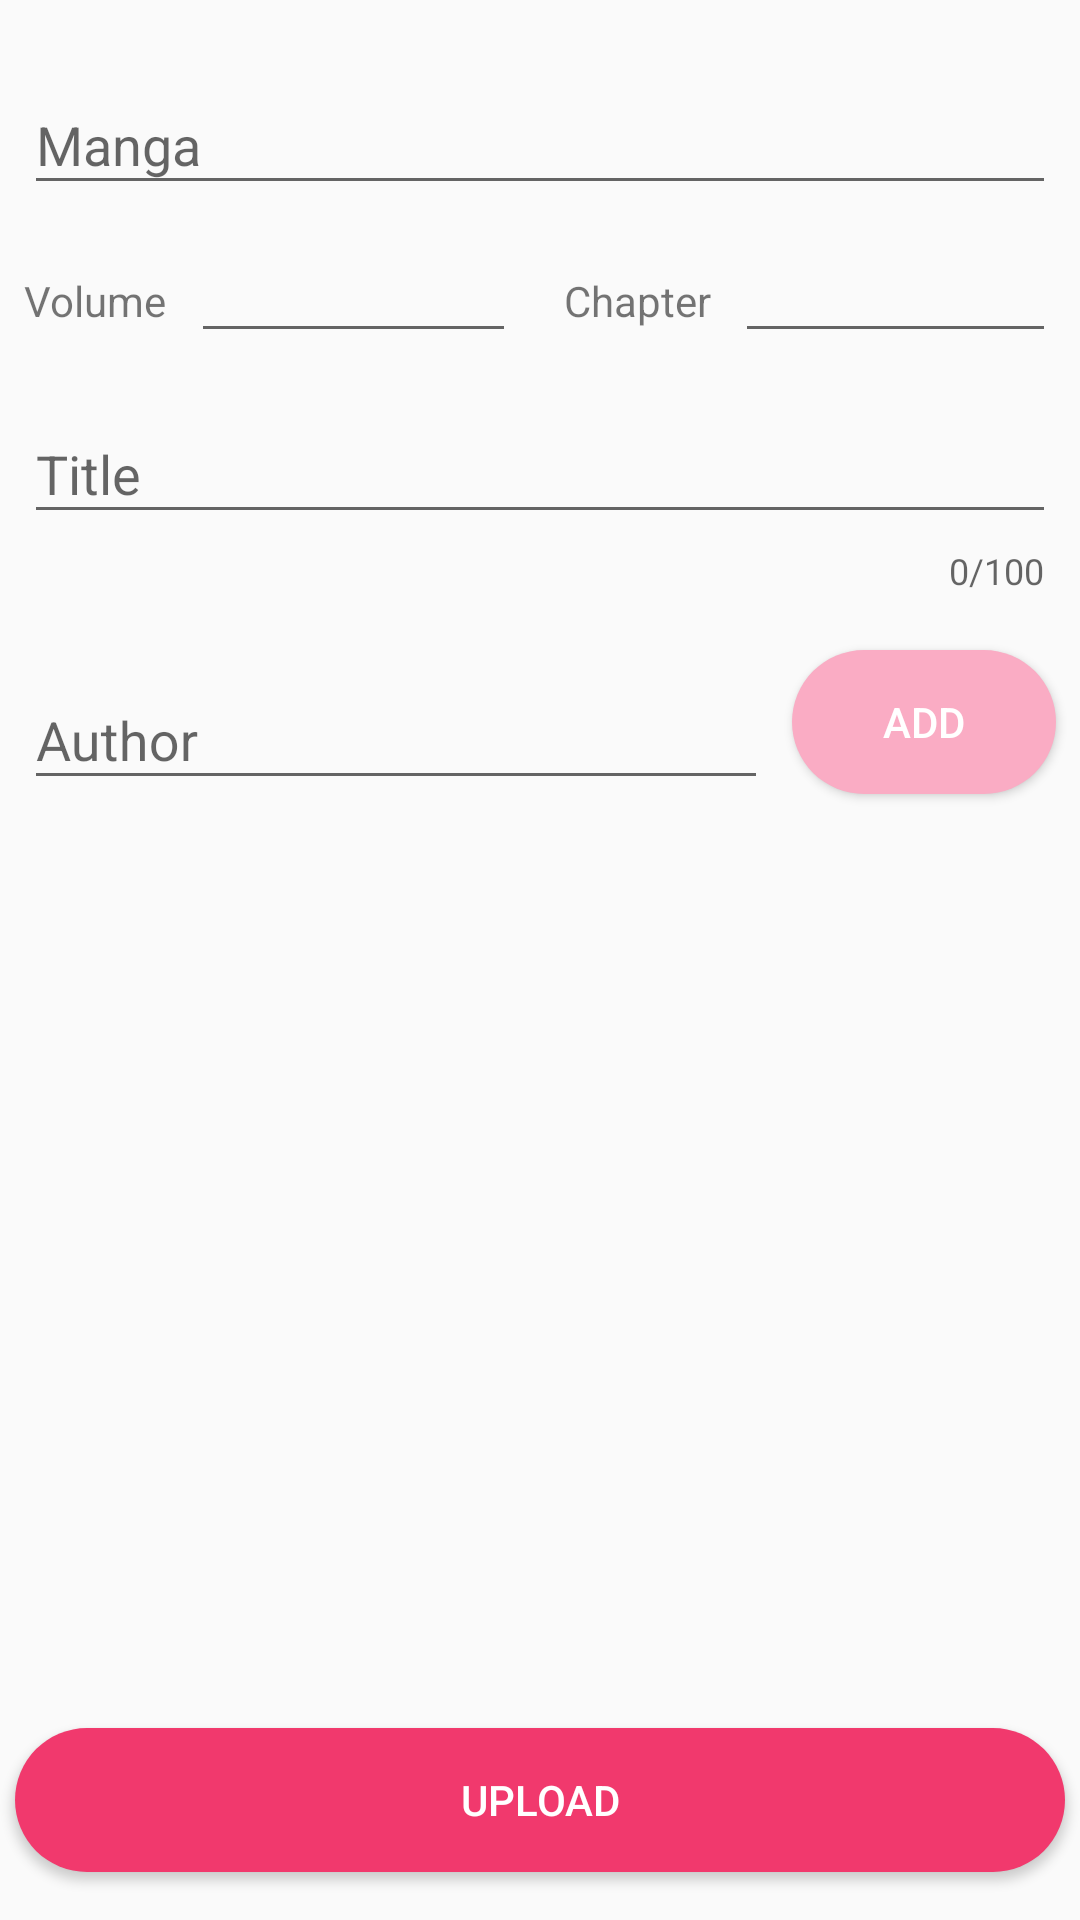

Produce the Android XML layout that renders to this screen, including the resource entries it uses.
<!-- AndroidManifest.xml: application theme AppTheme -->
<!-- res/layout/view_chapter_form.xml -->
<?xml version="1.0" encoding="utf-8"?>
<androidx.constraintlayout.widget.ConstraintLayout xmlns:android="http://schemas.android.com/apk/res/android"
        xmlns:app="http://schemas.android.com/apk/res-auto"
        xmlns:tools="http://schemas.android.com/tools"
        android:id="@+id/linearLayout"
        android:layout_width="match_parent"
        android:layout_height="match_parent">

    <com.google.android.material.textfield.TextInputLayout
            android:id="@+id/tilManga"
            android:layout_width="match_parent"
            android:layout_height="wrap_content"
            android:layout_marginStart="8dp"
            android:layout_marginTop="16dp"
            android:layout_marginEnd="8dp"
            app:layout_constraintEnd_toEndOf="parent"
            app:layout_constraintStart_toStartOf="parent"
            app:layout_constraintTop_toTopOf="parent">

        <com.google.android.material.textfield.TextInputEditText
                android:id="@+id/tietManga"
                android:layout_width="match_parent"
                android:layout_height="wrap_content"
                android:hint="@string/chapter_form_manga_hint" />
    </com.google.android.material.textfield.TextInputLayout>

    <TextView
            android:id="@+id/tvVolume"
            android:layout_width="wrap_content"
            android:layout_height="wrap_content"
            android:layout_marginStart="8dp"
            android:text="@string/chapter_form_volume"
            app:layout_constraintBaseline_toBaselineOf="@+id/etVolume"
            app:layout_constraintStart_toStartOf="parent" />

    <EditText
            android:id="@+id/etVolume"
            android:layout_width="0dp"
            android:layout_height="wrap_content"
            android:layout_marginStart="8dp"
            android:layout_marginTop="8dp"
            android:layout_marginEnd="8dp"
            android:ems="10"
            android:inputType="numberDecimal"
            android:textAlignment="center"
            app:layout_constraintEnd_toStartOf="@+id/CenterGuideline"
            app:layout_constraintStart_toEndOf="@+id/tvVolume"
            app:layout_constraintTop_toBottomOf="@+id/tilManga"
            tools:text="-" />

    <TextView
            android:id="@+id/tvChapter"
            android:layout_width="wrap_content"
            android:layout_height="wrap_content"
            android:layout_marginStart="8dp"
            android:text="@string/chapter_form_chapter"
            app:layout_constraintBaseline_toBaselineOf="@+id/etChapter"
            app:layout_constraintStart_toStartOf="@+id/CenterGuideline" />

    <EditText
            android:id="@+id/etChapter"
            android:layout_width="0dp"
            android:layout_height="wrap_content"
            android:layout_marginStart="8dp"
            android:layout_marginTop="8dp"
            android:layout_marginEnd="8dp"
            android:ems="10"
            android:inputType="number"
            android:textAlignment="center"
            app:layout_constraintEnd_toEndOf="parent"
            app:layout_constraintHorizontal_bias="0.0"
            app:layout_constraintStart_toEndOf="@+id/tvChapter"
            app:layout_constraintTop_toBottomOf="@+id/tilManga"
            tools:text="0" />

    <com.google.android.material.textfield.TextInputLayout
            android:id="@+id/tilTitle"
            android:layout_width="match_parent"
            android:layout_height="wrap_content"
            android:layout_marginStart="8dp"
            android:layout_marginTop="8dp"
            android:layout_marginEnd="8dp"
            app:layout_constraintEnd_toEndOf="parent"
            app:layout_constraintStart_toStartOf="parent"
            app:layout_constraintTop_toBottomOf="@+id/etVolume"
            app:counterEnabled="true"
            app:counterMaxLength="@string/chapter_title_max_length">

        <com.google.android.material.textfield.TextInputEditText
                android:id="@+id/tietTitle"
                android:layout_width="match_parent"
                android:layout_height="wrap_content"
                android:hint="@string/chapter_form_title_hint" />
    </com.google.android.material.textfield.TextInputLayout>

    <androidx.constraintlayout.widget.Guideline
            android:id="@+id/CenterGuideline"
            android:layout_width="wrap_content"
            android:layout_height="wrap_content"
            android:orientation="vertical"
            app:layout_constraintGuide_percent="0.50" />

    <com.google.android.material.textfield.TextInputLayout
            android:id="@+id/tilAuthor"
            android:layout_width="0dp"
            android:layout_height="wrap_content"
            android:layout_marginStart="8dp"
            android:layout_marginTop="16dp"
            android:layout_marginEnd="8dp"
            app:layout_constraintEnd_toStartOf="@+id/btnAddAuthor"
            app:layout_constraintStart_toStartOf="parent"
            app:layout_constraintTop_toBottomOf="@+id/tilTitle">

        <AutoCompleteTextView
                android:id="@+id/actvAuthor"
                android:layout_width="match_parent"
                android:layout_height="wrap_content"
                android:layout_weight="1"
                android:hint="@string/chapter_form_author_hint" />
    </com.google.android.material.textfield.TextInputLayout>

    <com.google.android.material.textfield.TextInputLayout
            android:id="@+id/tilLang"
            android:layout_width="wrap_content"
            android:layout_height="wrap_content"
            android:layout_marginEnd="8dp"
            android:visibility="gone"
            app:layout_constraintBottom_toBottomOf="@+id/btnAddAuthor"
            app:layout_constraintEnd_toEndOf="parent"
            app:layout_constraintTop_toTopOf="@+id/btnAddAuthor">

        <com.google.android.material.textfield.TextInputEditText
                android:id="@+id/tietLang"
                android:layout_width="50dp"
                android:layout_height="wrap_content"
                android:hint="@string/chapter_form_lang_hint" />
    </com.google.android.material.textfield.TextInputLayout>

    <Button
            android:id="@+id/btnUpload"
            android:layout_width="350dp"
            android:layout_height="wrap_content"
            android:layout_marginStart="32dp"
            android:layout_marginEnd="32dp"
            android:layout_marginBottom="16dp"
            android:background="@drawable/btn_download_selector"
            android:text="@string/action_upload"
            android:textColor="@color/btnText"
            app:layout_constraintBottom_toBottomOf="parent"
            app:layout_constraintEnd_toStartOf="@+id/CenterGuideline"
            app:layout_constraintStart_toStartOf="@+id/CenterGuideline"
            app:layout_constraintTop_toBottomOf="@+id/tilAuthor"
            app:layout_constraintVertical_bias="1.0" />

    <Button
            android:id="@+id/btnAddAuthor"
            android:layout_width="wrap_content"
            android:layout_height="wrap_content"
            android:layout_marginEnd="8dp"
            android:background="@drawable/btn_rounded_selector"
            android:text="@string/chapter_form_add_author"
            android:textColor="@color/btnText"
            app:layout_constraintBottom_toBottomOf="@+id/tilAuthor"
            app:layout_constraintEnd_toStartOf="@+id/tilLang"
            app:layout_constraintTop_toTopOf="@+id/tilAuthor" />

</androidx.constraintlayout.widget.ConstraintLayout>
<!-- resources referenced by this layout -->
<resources>
  <color name="btnText">#FFF</color>
  <!-- drawable btn_download_selector (drawable) -->
  <?xml version="1.0" encoding="utf-8"?>
  <selector xmlns:android="http://schemas.android.com/apk/res/android">
      <item android:state_pressed="true" android:drawable="@drawable/btn_download_pressed"/>
      <item android:drawable="@drawable/btn_download"/>
  </selector>
  <!-- drawable btn_rounded_selector (drawable) -->
  <?xml version="1.0" encoding="utf-8"?>
  <selector xmlns:android="http://schemas.android.com/apk/res/android">
      <item android:state_pressed="true" android:drawable="@drawable/btn_rounded_pressed"/>
      <item android:drawable="@drawable/btn_rounded"/>
  </selector>
  <string name="action_upload">Upload</string>
  <string name="chapter_form_add_author">Add</string>
  <string name="chapter_form_author_hint">Author</string>
  <string name="chapter_form_chapter">Chapter</string>
  <string name="chapter_form_lang_hint">Lang</string>
  <string name="chapter_form_manga_hint">Manga</string>
  <string name="chapter_form_title_hint">Title</string>
  <string name="chapter_form_volume">Volume</string>
  <string name="chapter_title_max_length" translatable="false">100</string>
  <style name="AppTheme" parent="Theme.AppCompat.Light.NoActionBar">
          
          <item name="colorPrimary">@color/colorPrimary</item>
          <item name="colorPrimaryDark">@color/colorPrimaryDark</item>
          <item name="colorAccent">@color/colorAccent</item>
          <item name="drawerArrowStyle">@style/MaterialDrawer.DrawerArrowStyle</item>
      </style>
  <!-- drawable btn_download_pressed (drawable) -->
  <?xml version="1.0" encoding="utf-8"?>
  <shape xmlns:android="http://schemas.android.com/apk/res/android"
          android:shape="rectangle">
      <solid android:color="@color/btnUploadPressed" />
      <corners android:radius="50dp" />
  </shape>
  <!-- drawable btn_download (drawable) -->
  <?xml version="1.0" encoding="utf-8"?>
  <shape xmlns:android="http://schemas.android.com/apk/res/android"
          android:shape="rectangle">
      <solid android:color="@color/btnUpload" />
      <corners android:radius="50dp" />
  </shape>
  <!-- drawable btn_rounded_pressed (drawable) -->
  <?xml version="1.0" encoding="utf-8"?>
  <shape xmlns:android="http://schemas.android.com/apk/res/android"
          android:shape="rectangle">
      <solid android:color="@color/btnNormalPressed" />
      <corners android:radius="50dp" />
  </shape>
  <!-- drawable btn_rounded (drawable) -->
  <?xml version="1.0" encoding="utf-8"?>
  <shape xmlns:android="http://schemas.android.com/apk/res/android"
          android:shape="rectangle">
      <solid android:color="@color/btnNormal" />
      <corners android:radius="50dp" />
  </shape>
  <color name="colorPrimary">#382F32</color>
  <color name="colorPrimaryDark">#221C1D</color>
  <color name="colorAccent">#F1396D</color>
  <style name="MaterialDrawer.DrawerArrowStyle" parent="Widget.AppCompat.DrawerArrowToggle">
          <item name="spinBars">false</item>
          <item name="color">@android:color/white</item>
      </style>
  <color name="btnUploadPressed">@color/colorAccentDark</color>
  <color name="btnUpload">@color/colorAccent</color>
  <color name="btnNormalPressed">#DF95AC</color>
  <color name="btnNormal">#FAACC4</color>
  <color name="colorAccentDark">#D63260</color>
</resources>
